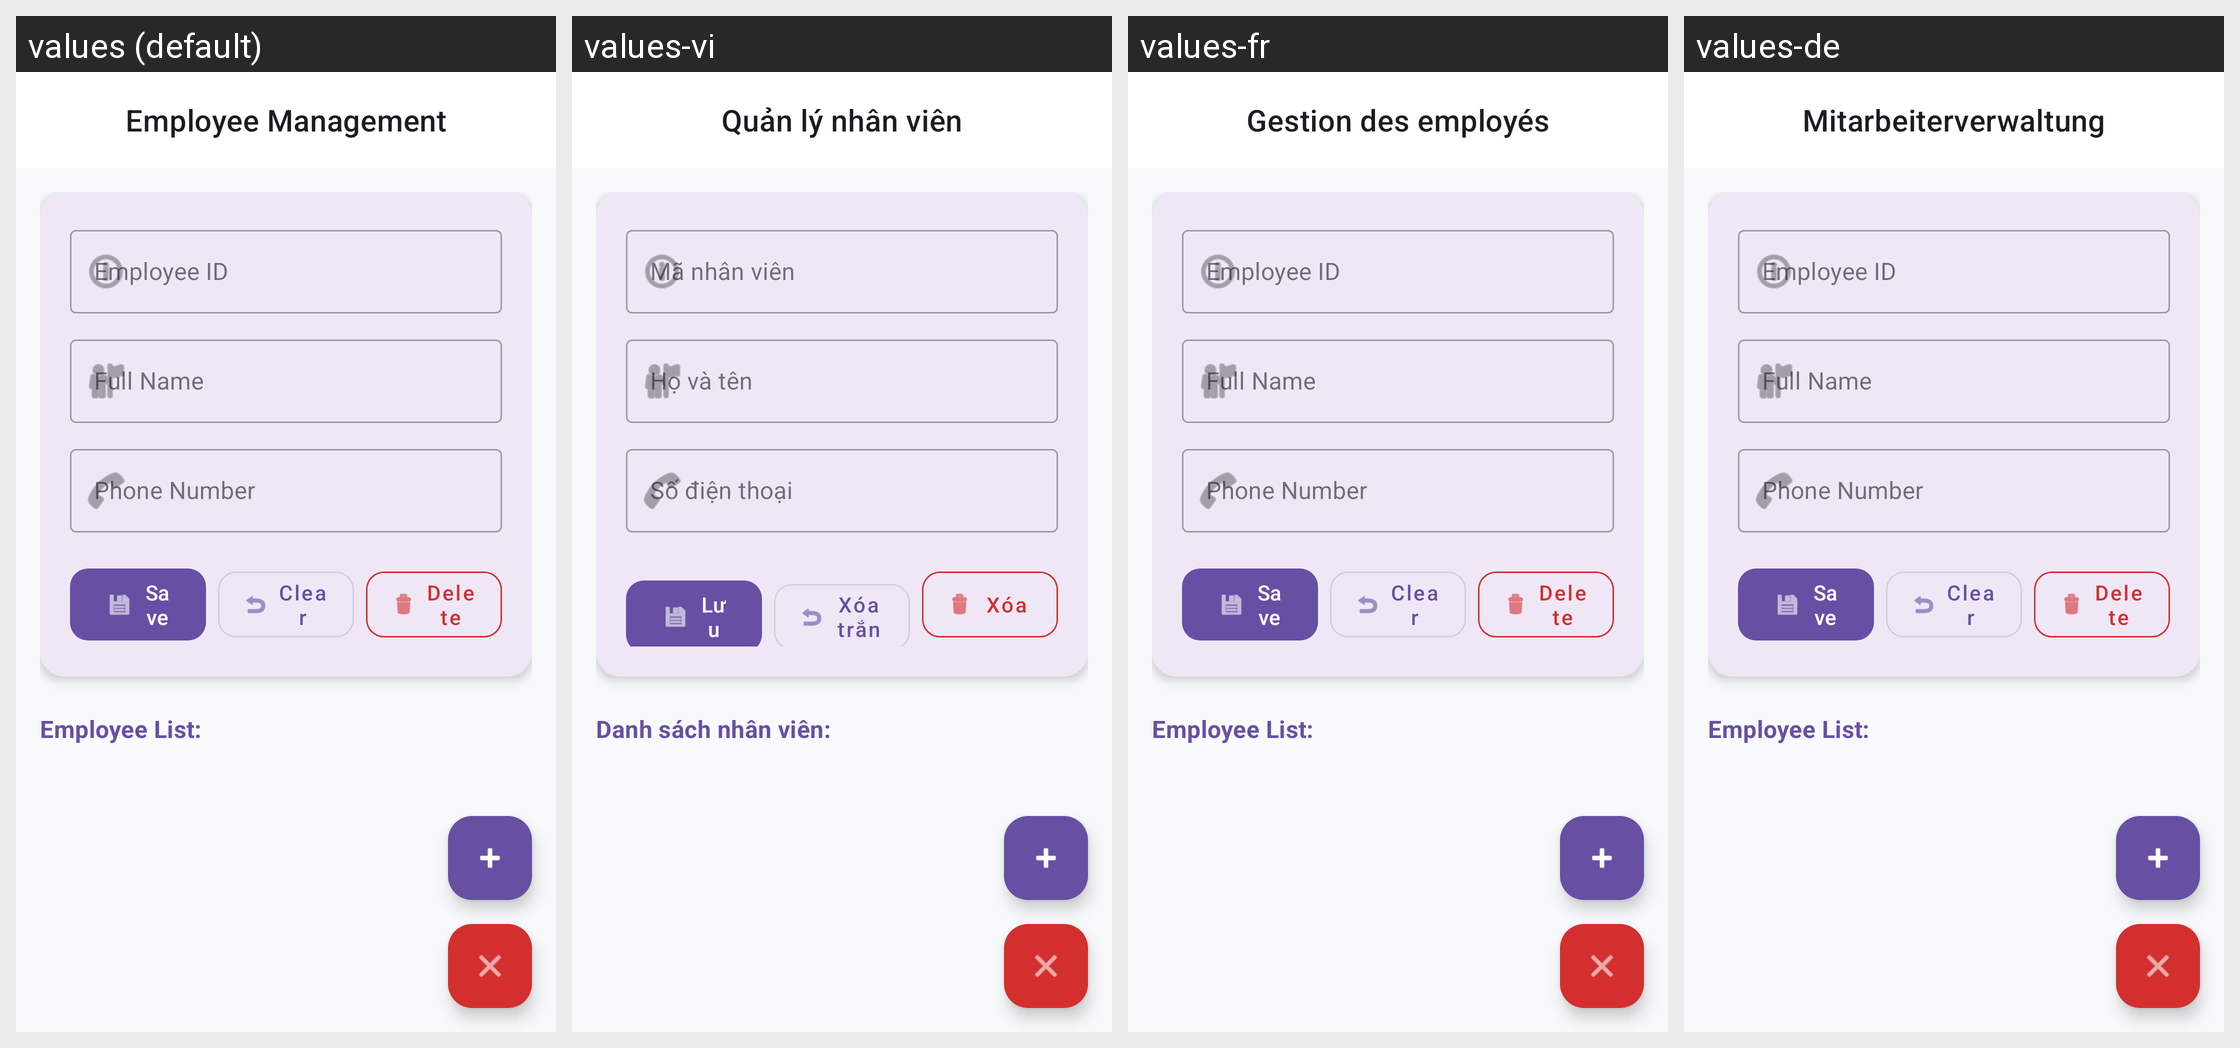

This grid shows one Android layout under several languages. Give, for every string resource on the screen, its name, the default text and each shown locale's text.
Android screen res/layout/activity_employee_management.xml rendered under 4 locales, left to right: values (default), values-vi, values-fr, values-de. Device: Nexus 5 (rendered at 1080×1920; each locale shown at half size, 540×960, under a caption strip naming it); theme Theme.K23411TEApp.
Strings drawn on this screen, with the default value and each locale's value (text and hints the layout hard-codes, and strings that could not be matched under every locale, appear in the picture but are not listed):

str_employee_management
  values: Employee Management
  values-vi: Quản lý nhân viên
  values-fr: Gestion des employés
  values-de: Mitarbeiterverwaltung

str_id
  values: Employee ID
  values-vi: Mã nhân viên
  values-fr: Employee ID  [not translated; the default value is used]
  values-de: Employee ID  [not translated; the default value is used]

str_name
  values: Full Name
  values-vi: Họ và tên
  values-fr: Full Name  [not translated; the default value is used]
  values-de: Full Name  [not translated; the default value is used]

str_phone
  values: Phone Number
  values-vi: Số điện thoại
  values-fr: Phone Number  [not translated; the default value is used]
  values-de: Phone Number  [not translated; the default value is used]

str_save
  values: Save
  values-vi: Lưu
  values-fr: Save  [not translated; the default value is used]
  values-de: Save  [not translated; the default value is used]

str_clear
  values: Clear
  values-vi: Xóa trắng
  values-fr: Clear  [not translated; the default value is used]
  values-de: Clear  [not translated; the default value is used]

str_delete
  values: Delete
  values-vi: Xóa
  values-fr: Delete  [not translated; the default value is used]
  values-de: Delete  [not translated; the default value is used]

str_list_title
  values: Employee List:
  values-vi: Danh sách nhân viên:
  values-fr: Employee List:  [not translated; the default value is used]
  values-de: Employee List:  [not translated; the default value is used]
